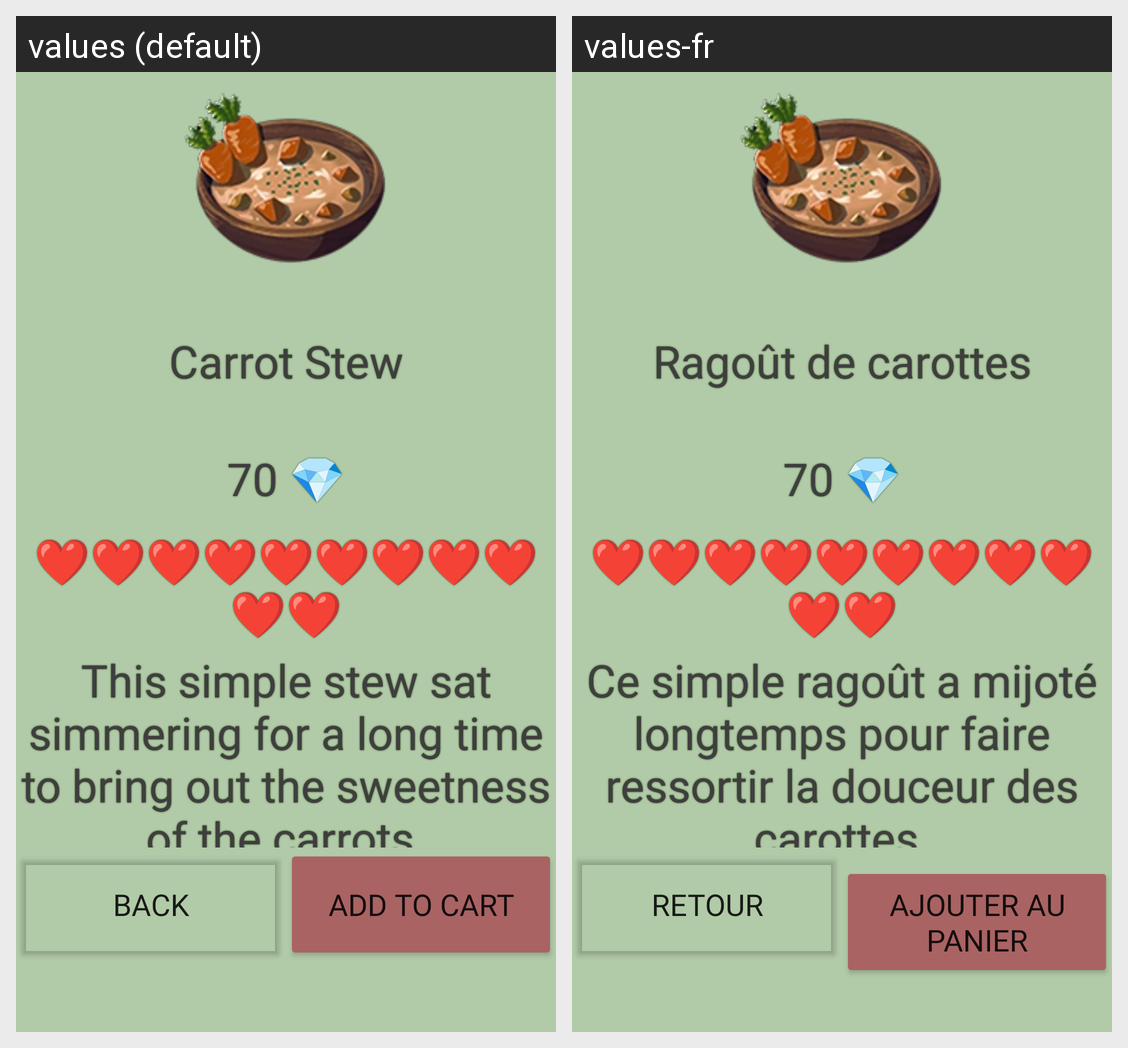

The Android screen above is rendered under two locales of the same app. Produce the string resources it draws, with the default and per-locale values.
Android screen res/layout/activity_details.xml rendered under 2 locales, left to right: values (default), values-fr. Device: Nexus 5 (rendered at 1080×1920; each locale shown at half size, 540×960, under a caption strip naming it); theme Theme.PFI.
Strings drawn on this screen, with the default value and each locale's value (text and hints the layout hard-codes, and strings that could not be matched under every locale, appear in the picture but are not listed):

carrot_stew_name
  values: Carrot Stew
  values-fr: Ragoût de carottes

carrot_stew_price
  values: 70 💎
  values-fr: 70 💎  [not translated; the default value is used]

carrot_stew_hearts
  values: ❤❤❤❤❤❤❤❤❤❤❤
  values-fr: ❤❤❤❤❤❤❤❤❤❤❤  [not translated; the default value is used]

carrot_stew_description
  values: This simple stew sat simmering for a long time to bring out the sweetness of the carrots.
  values-fr: Ce simple ragoût a mijoté longtemps pour faire ressortir la douceur des carottes.

btnBack
  values: Back
  values-fr: Retour

btnAddCart
  values: Add to cart
  values-fr: Ajouter au panier
